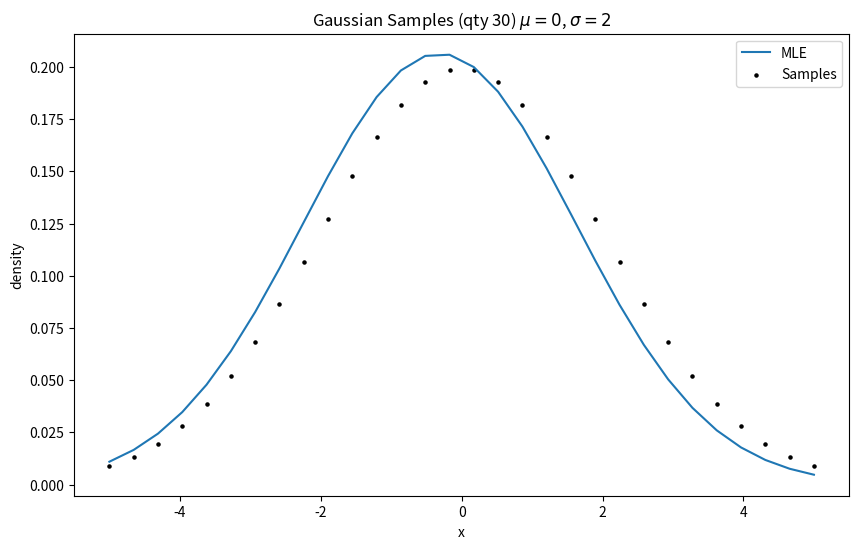
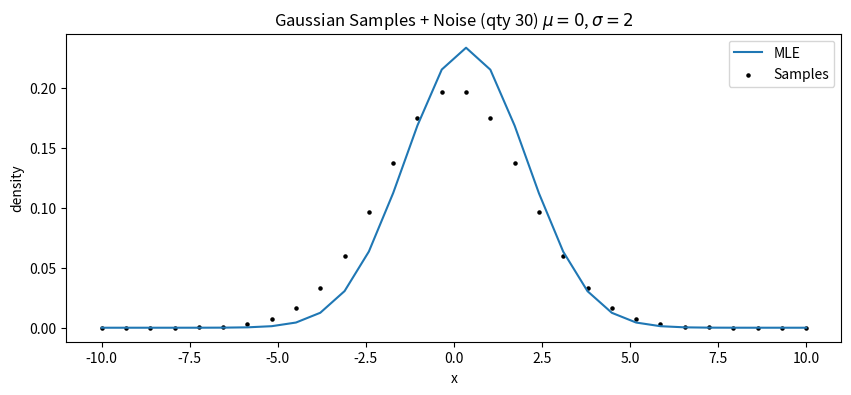

Generate these figures, in order, with matplotlib:
# -*- coding: utf-8 -*-
"""
Created on Fri Sep 20 12:37:20 2019

[redacted]
"""

#%% Q1





#%% Q2





#%% Q3a - Draw 30 Samples from a Gaussian(0,2)

import numpy as np
import scipy.stats
from scipy.optimize import minimize
import matplotlib.pyplot as plt

# Normal distribution paramterization
mu_init = 0; sd_init = 2; 

# Draw 30 samples from a normal dist N(0,2)
n=30; x = np.linspace(-5,5,n);
y0 = np.random.normal(mu_init,sd_init,n)

# Estimate mu and sigma from samples
mu_est = np.mean(y0)
sd_est = np.std(y0)

# Define likelihood function
def model(params):
    n = 30; 
    mu_in = np.array(n*[params[0]]); 
    sd_in = np.array(n*[params[1]]);
    y0 = np.random.normal(mu_in,sd_in,30)
    
    # Define Gaussian likelihood function
    LL = n/2 * np.log(2*np.pi) + (1/2) * sum(np.log(sd_in**2)) + (1/2) * sum((y0 - mu_in)**2/(sd_in**2))
    
    print('LL = {:0.2f}'.format(LL))    
    
    return LL

# Result of likelihood model minimization (i.e. maximization of negative log-likelihood)
lik_model = minimize(model, np.array([mu_est,sd_est]), method='L-BFGS-B', options = {'disp':True})
print(lik_model)

# Gaussian parameters from MLE
mu_MLE = lik_model['x'][0]; 
sd_MLE = lik_model['x'][1];

# Plot MLE results
plt.figure(figsize=(10,6))
yMLE = scipy.stats.norm.pdf(x,mu_MLE,sd_MLE)
plt.plot(x, yMLE, label='MLE')

# Scatter plot from known Gaussian distribution
yKnown = scipy.stats.norm.pdf(x,mu_init,sd_init)
plt.scatter(x, yKnown, s=5, c='black', label='Samples')

plt.title('Gaussian Samples (qty 30) $\mu=0$, $\sigma=2$')
plt.xlabel('x'); plt.ylabel('density'); 
plt.legend()
plt.show()


#%% Q3b - Draw 30 Samples from a Student-t(0,2)

import numpy as np
import scipy.stats
from scipy.special import gamma
from scipy.optimize import minimize
import matplotlib.pyplot as plt

# Student-t distribution paramterization
mu_init = 0; sd_init = 2; 

# Draw 30 samples from a normal dist N(0,2)
n=30; x = np.linspace(-10,10,n);
y0 = np.random.normal(mu_init,sd_init,n)

# Add noise to samples
#y0 =  np.append(y0, [8, 9, 10])

# Estimate mu and sigma from samples
mu_est = np.mean(y0)
sd_est = np.std(y0)
v_est = n-1;

# Define likelihood function
def model(params):
    n = 30; 
    mu = params[0]; 
    sd = params[1];
    v = params[2];
    y0 = np.random.normal(mu,sd,1)
    
    # Student-t likelihood function
    #LL = n*np.log((gamma((v+1)/2))./(np.sqrt(np.pi*(v-2))*gamma(v/2))) + (1/2) * sum(np.log(sd**2)) + ((v+1)/2) * sum(np.log(1+((y0 - mu)**2)./sd**2))
    LL = (n*np.log((gamma((v+1)/2))/(np.sqrt(np.pi*(v-2))*gamma(v/2))) +
    (1/2) * (np.log(sd**2)) +
    ((v+1)/2) * (np.log(1+((y0 - mu)**2)/sd**2)))
    
    print('LL =', LL)    
    
    return LL

lik_model = minimize(model, np.array([mu_est,sd_est,v_est]), method='L-BFGS-B', options = {'disp':True})
print(lik_model)

# Normal parameters from MLE
mu_MLE = lik_model['x'][0]; 
sd_MLE = lik_model['x'][1];

# Plot results
plt.figure(figsize=(10,4))
yMLE = scipy.stats.norm.pdf(x,mu_MLE,sd_MLE)
plt.plot(x, yMLE, label='MLE')

yKnown = scipy.stats.norm.pdf(x,mu_init,sd_init)
plt.scatter(x, yKnown, s=5, c='black', label='Samples')

plt.title('Gaussian Samples + Noise (qty 30) $\mu=0$, $\sigma=2$')
plt.xlabel('x'); plt.ylabel('density'); 
plt.legend()
plt.show()



